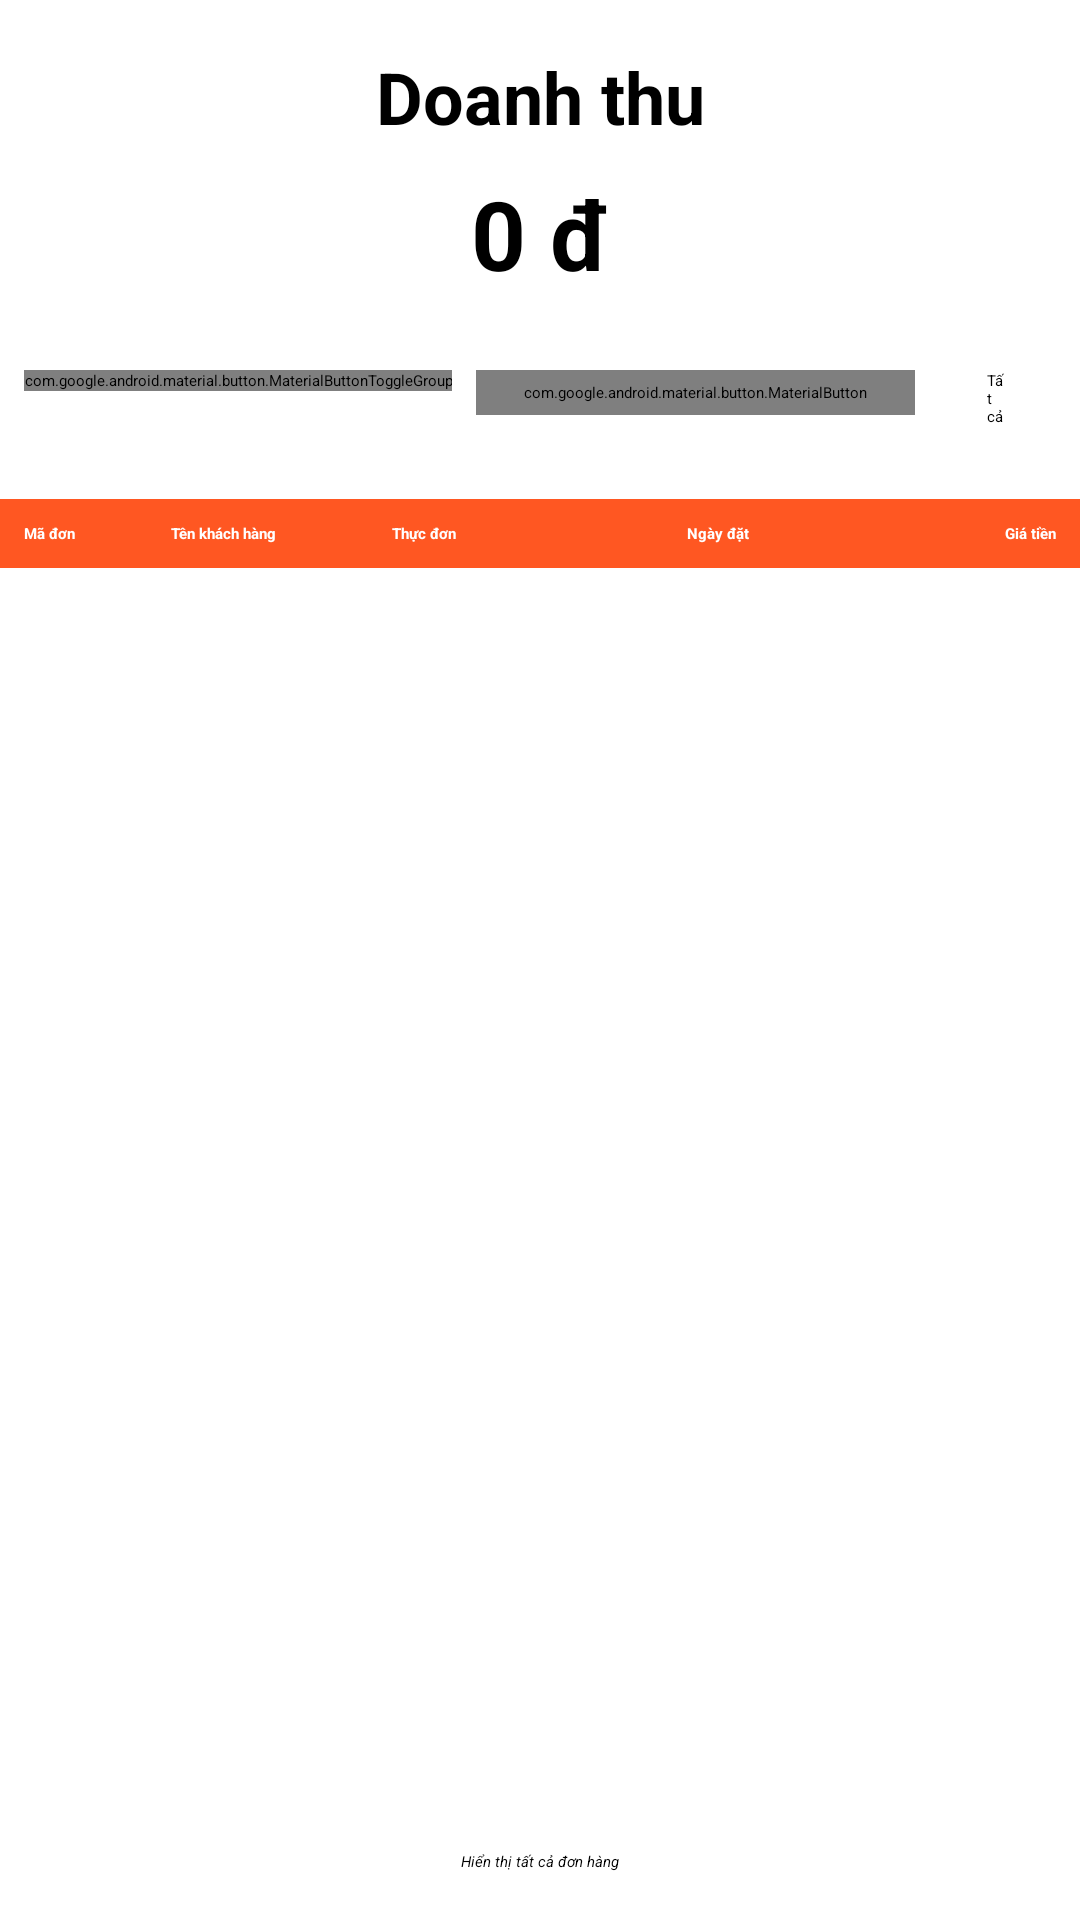

Write the Android layout XML for this screen, with the resource values it uses.
<!-- AndroidManifest.xml: application theme Theme.FoodApp -->
<!-- res/layout/fragment_admin_revenue.xml -->
<?xml version="1.0" encoding="utf-8"?>
<androidx.constraintlayout.widget.ConstraintLayout xmlns:android="http://schemas.android.com/apk/res/android"
    xmlns:app="http://schemas.android.com/apk/res-auto"
    xmlns:tools="http://schemas.android.com/tools"
    android:layout_width="match_parent"
    android:layout_height="match_parent">

    <TextView
        android:id="@+id/tvRevenueTitle"
        android:layout_width="wrap_content"
        android:layout_height="wrap_content"
        android:text="Doanh thu"
        android:textSize="24sp"
        android:textStyle="bold"
        android:layout_marginTop="16dp"
        app:layout_constraintEnd_toEndOf="parent"
        app:layout_constraintStart_toStartOf="parent"
        app:layout_constraintTop_toTopOf="parent" />

    <TextView
        android:id="@+id/tvTotalRevenue"
        android:layout_width="wrap_content"
        android:layout_height="wrap_content"
        android:text="0 đ"
        android:textSize="32sp"
        android:textStyle="bold"
        android:layout_marginTop="8dp"
        app:layout_constraintEnd_toEndOf="parent"
        app:layout_constraintStart_toStartOf="parent"
        app:layout_constraintTop_toBottomOf="@+id/tvRevenueTitle" />

    <LinearLayout
        android:id="@+id/dateFilterContainer"
        android:layout_width="wrap_content"
        android:layout_height="wrap_content"
        android:orientation="horizontal"
        android:padding="8dp"
        app:layout_constraintEnd_toEndOf="parent"
        app:layout_constraintStart_toStartOf="parent"
        app:layout_constraintTop_toBottomOf="@+id/tvTotalRevenue"
        android:layout_marginTop="16dp">

        <com.google.android.material.button.MaterialButtonToggleGroup
            android:id="@+id/toggleDateType"
            android:layout_width="wrap_content"
            android:layout_height="wrap_content"
            app:singleSelection="true">

            <com.google.android.material.button.MaterialButton
                android:id="@+id/btnFilterByDay"
                style="@style/Widget.MaterialComponents.Button.OutlinedButton"
                android:layout_width="wrap_content"
                android:layout_height="wrap_content"
                android:text="Theo ngày" />

            <com.google.android.material.button.MaterialButton
                android:id="@+id/btnFilterByMonth"
                style="@style/Widget.MaterialComponents.Button.OutlinedButton"
                android:layout_width="wrap_content"
                android:layout_height="wrap_content"
                android:text="Theo tháng" />
        </com.google.android.material.button.MaterialButtonToggleGroup>

        <Space
            android:layout_width="8dp"
            android:layout_height="match_parent" />

        <com.google.android.material.button.MaterialButton
            android:id="@+id/btnSelectDate"
            android:layout_width="wrap_content"
            android:layout_height="wrap_content"
            android:text="Chọn tháng"
            style="@style/Widget.MaterialComponents.Button" />

        <Space
            android:layout_width="8dp"
            android:layout_height="match_parent" />

        <Button
            android:id="@+id/btnShowAll"
            android:layout_width="wrap_content"
            android:layout_height="wrap_content"
            android:text="Tất cả"
            style="@style/Widget.MaterialComponents.Button.OutlinedButton" />
    </LinearLayout>

    
    <LinearLayout
        android:id="@+id/tableHeader"
        android:layout_width="match_parent"
        android:layout_height="wrap_content"
        android:orientation="horizontal"
        android:background="@color/primary"
        android:padding="8dp"
        app:layout_constraintTop_toBottomOf="@+id/dateFilterContainer"
        android:layout_marginTop="16dp">

        <TextView
            android:layout_width="0dp"
            android:layout_height="wrap_content"
            android:layout_weight="1"
            android:text="Mã đơn"
            android:textColor="@android:color/white"
            android:textStyle="bold"
            android:gravity="center_vertical" />

        <TextView
            android:layout_width="0dp"
            android:layout_height="wrap_content"
            android:layout_weight="1.5"
            android:text="Tên khách hàng"
            android:textColor="@android:color/white"
            android:textStyle="bold"
            android:gravity="center_vertical" />

        <TextView
            android:layout_width="0dp"
            android:layout_height="wrap_content"
            android:layout_weight="2"
            android:text="Thực đơn"
            android:textColor="@android:color/white"
            android:textStyle="bold"
            android:gravity="center_vertical" />

        <TextView
            android:layout_width="0dp"
            android:layout_height="wrap_content"
            android:layout_weight="1.5"
            android:text="Ngày đặt"
            android:textColor="@android:color/white"
            android:textStyle="bold"
            android:gravity="center_vertical" />

        <TextView
            android:layout_width="0dp"
            android:layout_height="wrap_content"
            android:layout_weight="1"
            android:text="Giá tiền"
            android:textColor="@android:color/white"
            android:textStyle="bold"
            android:gravity="center_vertical|end" />
    </LinearLayout>

    <androidx.recyclerview.widget.RecyclerView
        android:id="@+id/rvOrderStatistics"
        android:layout_width="match_parent"
        android:layout_height="0dp"
        app:layout_constraintTop_toBottomOf="@+id/tableHeader"
        app:layout_constraintBottom_toTopOf="@+id/tvFilterInfo" />

    <TextView
        android:id="@+id/tvFilterInfo"
        android:layout_width="wrap_content"
        android:layout_height="wrap_content"
        android:text="Hiển thị tất cả đơn hàng"
        android:layout_marginBottom="16dp"
        android:textStyle="italic"
        app:layout_constraintBottom_toBottomOf="parent"
        app:layout_constraintStart_toStartOf="parent"
        app:layout_constraintEnd_toEndOf="parent" />

</androidx.constraintlayout.widget.ConstraintLayout>
<!-- resources referenced by this layout -->
<resources>
  <color name="primary">#FF5722</color>
</resources>
